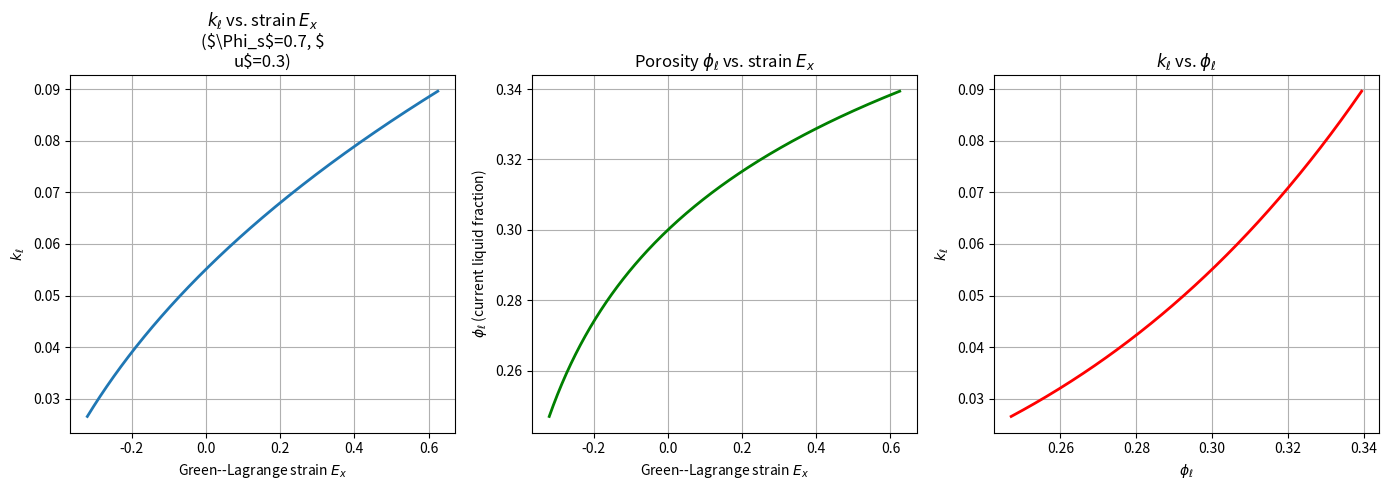

Generate this figure with matplotlib:
import numpy as np
import matplotlib.pyplot as plt

# ----------------------------------------------------------------------
# Parameters
# ----------------------------------------------------------------------
C = 1.0          # Kozeny–Carman constant
Phi_s0 = 0.7     # reference solid volume fraction
nu = 0.3         # Poisson ratio

# Stretch ratios in x-direction (uniaxial)
lambda_x = np.linspace(0.6, 1.5, 300)   # compression → tension

# Green–Lagrange strain (x-direction)
E_x = 0.5 * (lambda_x**2 - 1.0)

# ----------------------------------------------------------------------
# Finite strain quantities with Poisson effect
# ----------------------------------------------------------------------
lambda_y = lambda_x**(-nu / (1 - nu))
lambda_z = lambda_y.copy()
J = lambda_x * lambda_y * lambda_z     # det(F)

# ----------------------------------------------------------------------
# Deformation-dependent permeability
# ----------------------------------------------------------------------
def k_l(J, Phi_s):
    """Kozeny–Carman-type permeability depending on J and Phi_s."""
    return C * ((J - Phi_s)**3) / (J * Phi_s**2)

k_E = k_l(J, Phi_s0)                   # permeability vs deformation

# ----------------------------------------------------------------------
# Porosity evolution
# ----------------------------------------------------------------------
phi_l = 1.0 - Phi_s0 / J               # current liquid volume fraction (Eulerian)
Phi_l = J * phi_l                      # pulled-back (Lagrangian) porosity

# ----------------------------------------------------------------------
# Also check k vs Phi_s for fixed deformation (optional)
# ----------------------------------------------------------------------
Phi_s_range = np.linspace(0.4, 0.9, 300)
J_fixed = 1.2
k_Phi = k_l(J_fixed, Phi_s_range)

# ----------------------------------------------------------------------
# Plot results
# ----------------------------------------------------------------------
plt.figure(figsize=(14,5))

# ---- (1) k vs E_x ----
plt.subplot(1,3,1)
plt.plot(E_x, k_E, lw=2)
plt.xlabel(r'Green--Lagrange strain $E_x$')
plt.ylabel(r'$k_\ell$')
plt.title(r'$k_\ell$ vs. strain $E_x$' + f'\n($\Phi_s$={Phi_s0}, $\nu$={nu})')
plt.grid(True)

# ---- (2) phi_l vs E_x ----
plt.subplot(1,3,2)
plt.plot(E_x, phi_l, 'g', lw=2)
plt.xlabel(r'Green--Lagrange strain $E_x$')
plt.ylabel(r'$\phi_\ell$ (current liquid fraction)')
plt.title(r'Porosity $\phi_\ell$ vs. strain $E_x$')
plt.grid(True)

# ---- (3) k vs phi_l ----
plt.subplot(1,3,3)
plt.plot(phi_l, k_E, 'r', lw=2)
plt.xlabel(r'$\phi_\ell$')
plt.ylabel(r'$k_\ell$')
plt.title(r'$k_\ell$ vs. $\phi_\ell$')
plt.grid(True)

plt.tight_layout()
plt.show()
